Run: headless pygame with SDL's dummy video driver; simulated clock (each Clock.tick advances the game by its frame time, no real sleeping); random seed 0; keys injected as events and as key.get_pressed() state; no mouse input.
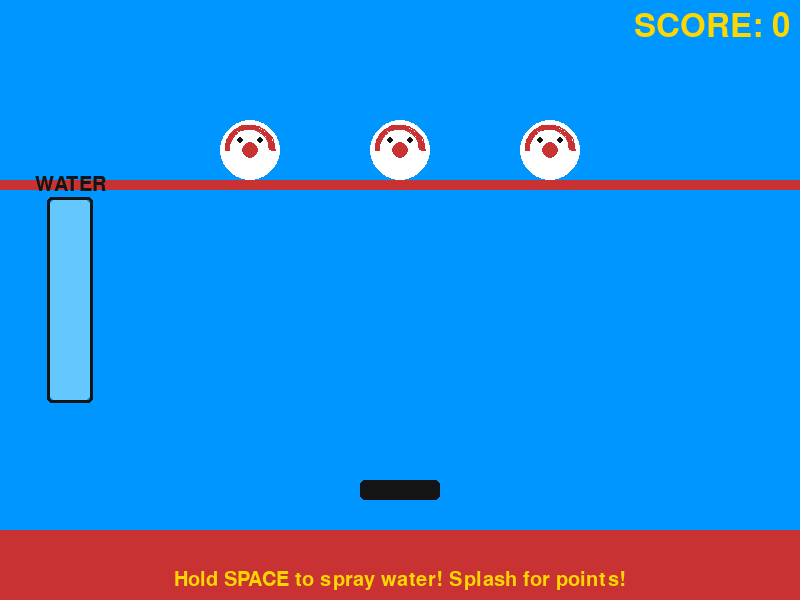
Frame 1 of 4 · flips 1–60 · no input
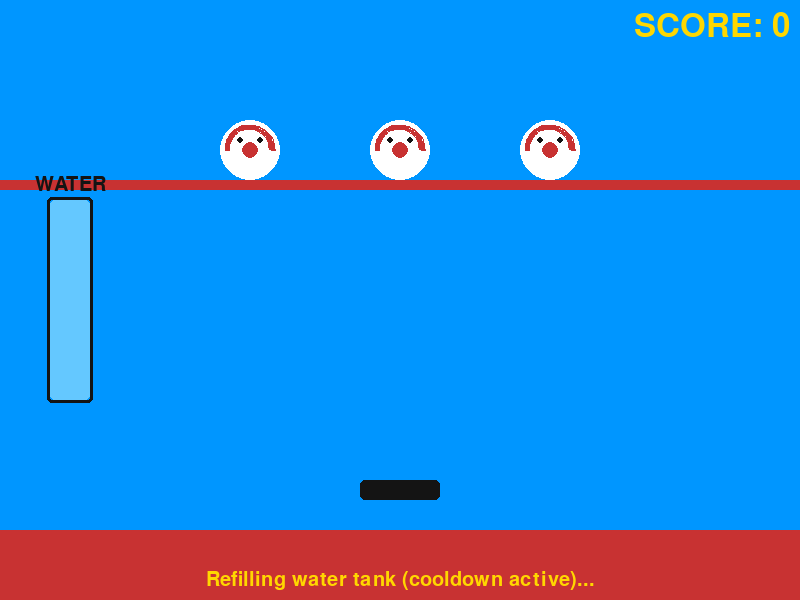
Frame 2 of 4 · flips 61–180 · tapped SPACE, RETURN · held RIGHT (→), D
Frame 3 of 4 · flips 181–300 · held DOWN (↓), S · screen unchanged from frame 2, image omitted
Frame 4 of 4 · flips 301–420 · held LEFT (←), A, UP (↑), W · screen unchanged from frame 3, image omitted

The pygame program that drew these frames:

import pygame
import sys
import time
import random
import math

SCREEN_WIDTH = 800
SCREEN_HEIGHT = 600
CARNIVAL_RED = (200, 50, 50)
CARNIVAL_BLUE = (0, 150, 255)
WATER_CYAN = (100, 200, 255)
GOLD = (255, 215, 0)
BLACK = (20, 20, 20)
WHITE = (255, 255, 255)
FPS = 60
HIT_SCORE_INTERVAL = 0.5
MAX_SWING_ANGLE = math.pi / 4.5
SWING_SPEED = 1.0
STREAM_LENGTH = 450

def draw_clown_face_centered(surface, clown_size, hit, surface_size):
    surface.fill((0, 0, 0, 0))
    offset = (surface_size - clown_size) // 2
    center = (surface_size // 2, surface_size // 2)
    radius = clown_size // 2
    
    face_color = WHITE if not hit else (200, 200, 200)
    pygame.draw.circle(surface, face_color, center, radius)

    if hit:
        pygame.draw.circle(surface, WATER_CYAN, center, radius * 0.6)
        eye_y = offset + clown_size // 3
        pygame.draw.circle(surface, BLACK, (offset + clown_size // 3, eye_y), 4)
        pygame.draw.circle(surface, BLACK, (offset + clown_size - clown_size // 3, eye_y), 4)
        mouth_rect = pygame.Rect(offset + 5, offset + 3 * clown_size // 5, clown_size - 10, clown_size // 3)
        pygame.draw.arc(surface, BLACK, mouth_rect, math.pi * 1.1, math.pi * 1.9, 2)
    else:
        pygame.draw.circle(surface, CARNIVAL_RED, center, 8)
        smile_rect = pygame.Rect(offset + 5, offset + 5, clown_size - 10, clown_size - 10)
        pygame.draw.arc(surface, CARNIVAL_RED, smile_rect, 0, math.pi, 5)
        eye_y = offset + clown_size // 3
        pygame.draw.circle(surface, BLACK, (offset + clown_size // 3, eye_y), 3)
        pygame.draw.circle(surface, BLACK, (offset + clown_size - clown_size // 3, eye_y), 3)


class Clown(pygame.sprite.Sprite):
    def __init__(self, center_x, center_y, size=60):
        super().__init__()
        self.clown_size = size
        self.visual_size = size + 20
        self.image = pygame.Surface([self.visual_size, self.visual_size], pygame.SRCALPHA)
        self.rect = self.image.get_rect(center=(center_x, center_y))
        self.hit = False
        self.visual_hit = False
        self._draw()

    def _draw(self):
        draw_clown_face_centered(self.image, self.clown_size, self.visual_hit, self.visual_size)

    def mark_hit(self):
        self.hit = True
        return True
    
    def update_visual(self, is_hit_by_stream):
        if is_hit_by_stream:
            if not self.visual_hit:
                self.visual_hit = True
                self._draw()
        else:
            if self.visual_hit:
                self.visual_hit = False
                self._draw()
    
    def is_hit_visual(self):
        return self.visual_hit
    
    def reset(self):
        self.hit = False
        self.visual_hit = False
        self._draw()


class WaterGun(pygame.sprite.Sprite):
    def __init__(self, center_x, bottom_y):
        super().__init__()
        self.center_x_base = center_x
        self.current_angle = 0.0
        self.bottom_y = bottom_y
        
        self.current_stream_x = center_x
        self.current_stream_y = bottom_y - STREAM_LENGTH
        
        self.pivot_x = center_x
        self.pivot_y = bottom_y - 10
        
        self.barrel_width = 80
        self.barrel_height = 20
        self.image = pygame.Surface([self.barrel_width, self.barrel_height], pygame.SRCALPHA)
        self.rect = self.image.get_rect(center=(self.center_x_base, bottom_y - self.barrel_height // 2))
        pygame.draw.rect(self.image, BLACK, (0, 0, self.barrel_width, self.barrel_height), 0, border_radius=5)
        
        self.is_spraying = False
        self.max_stream_width = 20
        self.hit_stream_x = center_x
        self.stream_image = pygame.Surface([SCREEN_WIDTH, SCREEN_HEIGHT], pygame.SRCALPHA)
        self.stream_rect = self.stream_image.get_rect(topleft=(0, 0))

    def update_position(self, dt):
        self.current_angle += SWING_SPEED * dt
        swing_angle = math.sin(self.current_angle) * MAX_SWING_ANGLE
        self.current_stream_x = self.pivot_x + STREAM_LENGTH * math.sin(swing_angle)
        self.current_stream_y = self.pivot_y - STREAM_LENGTH * math.cos(swing_angle)
        
    def update_stream(self, target_y, water_level_ratio):
        self.stream_image.fill((0, 0, 0, 0))
        
        if self.is_spraying:
            min_width_ratio = 0.2
            current_width_ratio = min_width_ratio + water_level_ratio * (1.0 - min_width_ratio)
            stream_width = max(2, int(self.max_stream_width * current_width_ratio))
            
            dy_target = self.pivot_y - target_y
            dy_total = self.pivot_y - self.current_stream_y
            
            if dy_total <= 0 or dy_target <= 0:
                hit_x = self.pivot_x
            else:
                t = min(1.0, dy_target / dy_total)
                hit_x = self.pivot_x + t * (self.current_stream_x - self.pivot_x)
            
            self.hit_stream_x = hit_x
            
            flicker_blue = min(255, WATER_CYAN[2] + random.randint(-20, 20))
            water_color = (WATER_CYAN[0], WATER_CYAN[1], flicker_blue)
            
            pygame.draw.line(
                self.stream_image,
                water_color,
                (self.pivot_x, self.pivot_y),
                (self.current_stream_x, self.current_stream_y),
                stream_width
            )
            
    def draw_stream(self, surface):
        if self.is_spraying:
            surface.blit(self.stream_image, self.stream_rect)

class ClownSplashGame:
    def __init__(self):
        pygame.init()
        pygame.display.set_caption("Clown Splash Dunk Tank - Endless Mode")
        self.screen = pygame.display.set_mode((SCREEN_WIDTH, SCREEN_HEIGHT))
        self.clock = pygame.time.Clock()
        self.running = True
        self.font = pygame.font.Font(None, 48)
        self.small_font = pygame.font.Font(None, 30)

        self.score = 0
        self.message = "Hold **SPACE** to spray water! Splash for points!"
        
        self.WATER_MAX = 100.0
        self.water_level = self.WATER_MAX
        self.SPRAY_RATE = 40.0
        self.REFILL_RATE = 10.0
        self.COOLDOWN_TIME = 0.5
        self.last_spray_time = 0.0
        self.last_score_time = 0.0
        
        self.clown_target_y = 150
        self.clown_targets = pygame.sprite.Group()
        self._setup_clowns()
        
        cannon_x = SCREEN_WIDTH // 2
        cannon_y = SCREEN_HEIGHT - 100
        self.water_gun = WaterGun(cannon_x, cannon_y)
        
        self.space_down = False
        self.is_in_cooldown = False

    def _setup_clowns(self: 'ClownSplashGame'):
        clown_spacing = 150
        num_clowns = 3
        start_x = SCREEN_WIDTH // 2 - (num_clowns - 1) * clown_spacing / 2
        
        for i in range(num_clowns):
            x = start_x + (i * clown_spacing)
            clown = Clown(x, self.clown_target_y)
            self.clown_targets.add(clown)

    def _handle_input(self: 'ClownSplashGame'):
        for event in pygame.event.get():
            if event.type == pygame.QUIT:
                self.running = False
            if event.type == pygame.KEYDOWN:
                if event.key == pygame.K_ESCAPE:
                    self.running = False
            
            if event.type == pygame.KEYDOWN:
                if event.key == pygame.K_SPACE:
                    self.space_down = True
            if event.type == pygame.KEYUP:
                if event.key == pygame.K_SPACE:
                    self.space_down = False
                    self.last_spray_time = time.time()
                    self.is_in_cooldown = True
                    
                    for clown in self.clown_targets:
                        clown.reset()
                    self.message = "Refilling water tank (cooldown active)..."


    def _update_game_logic(self: 'ClownSplashGame', dt):
        
        current_time = time.time()
        self.water_gun.update_position(dt)

        is_spraying_now = False
        clowns_being_hit_this_frame = []
        
        # 1. Update Cooldown State
        time_since_spray = current_time - self.last_spray_time
        if self.is_in_cooldown and time_since_spray >= self.COOLDOWN_TIME:
            self.is_in_cooldown = False
            
        # 2. Water & Scoring Logic
        if self.space_down and not self.is_in_cooldown and self.water_level > 0:
            
            self.water_level -= self.SPRAY_RATE * dt
            self.water_level = max(0.0, self.water_level)
            self.message = f"Spraying! Water: {int(self.water_level)}%"
            is_spraying_now = True
            
            # Collision Check
            for clown in self.clown_targets:
                if abs(clown.rect.centerx - self.water_gun.hit_stream_x) < clown.clown_size / 2:
                    clown.mark_hit()
                    clowns_being_hit_this_frame.append(clown)

            # Continuous Scoring Logic
            if clowns_being_hit_this_frame and current_time - self.last_score_time >= HIT_SCORE_INTERVAL:
                self.score += 10
                self.last_score_time = current_time
                self.message = f"**BULLSEYE!** Hit ongoing! Water: {int(self.water_level)}%"
            
        elif self.water_level == 0.0 and self.space_down:
            self.message = "Tank **EMPTY**! Refilling..."
            
        # 3. Refill Logic (Refills if not spraying AND past cooldown)
        if not is_spraying_now and self.water_level < self.WATER_MAX and not self.is_in_cooldown:
            self.water_level += self.REFILL_RATE * dt
            self.water_level = min(self.WATER_MAX, self.water_level)
            
            if self.water_level == self.WATER_MAX and not self.space_down:
                self.message = "Tank fully charged. Hold **SPACE** to spray water!"
            else:
                self.message = "Refilling water tank..."

        # 4. Update Visuals
        self.water_gun.is_spraying = is_spraying_now
        water_ratio = self.water_level / self.WATER_MAX
        self.water_gun.update_stream(self.clown_target_y, water_ratio)

        # NEW VISUAL LOGIC: Only the clown being hit right now gets the visual splash
        if is_spraying_now:
            for clown in self.clown_targets:
                is_hit = clown in clowns_being_hit_this_frame
                clown.update_visual(is_hit)
        else:
            pass

    def _draw_ui(self: 'ClownSplashGame'):
        self.screen.fill(CARNIVAL_BLUE)
        pygame.draw.rect(self.screen, CARNIVAL_RED, (0, self.clown_target_y + 30, SCREEN_WIDTH, 10))
        pygame.draw.rect(self.screen, CARNIVAL_RED, (0, SCREEN_HEIGHT - 70, SCREEN_WIDTH, 70))
        
        # Water Tank Visual (Gauge)
        tank_x, tank_y = 50, SCREEN_HEIGHT // 2 - 100
        tank_width, tank_height = 40, 200
        
        pygame.draw.rect(self.screen, BLACK, (tank_x-3, tank_y-3, tank_width+6, tank_height+6), 3, border_radius=5)
        
        fill_ratio = self.water_level / self.WATER_MAX
        fill_height = int(fill_ratio * tank_height)
        fill_rect = pygame.Rect(
            tank_x,
            tank_y + tank_height - fill_height,
            tank_width,
            fill_height
        )
        pygame.draw.rect(self.screen, WATER_CYAN, fill_rect, 0, border_radius=5)
        
        label = self.small_font.render("WATER", True, BLACK)
        self.screen.blit(label, (tank_x + tank_width // 2 - label.get_width() // 2, tank_y - 25))

        score_text = self.font.render(f"SCORE: {self.score}", True, GOLD)
        self.screen.blit(score_text, (SCREEN_WIDTH - score_text.get_width() - 10, 10))

        display_message = self.message.replace('**', '').replace('**', '')
        msg_text = self.small_font.render(display_message, True, GOLD)
        self.screen.blit(msg_text, (SCREEN_WIDTH // 2 - msg_text.get_width() // 2, SCREEN_HEIGHT - 30))

    def run(self: 'ClownSplashGame'):
        while self.running:
            dt = self.clock.tick(FPS) / 1000.0
            
            self._handle_input()
            self._update_game_logic(dt)
            
            # DRAW
            self._draw_ui()
            
            self.water_gun.draw_stream(self.screen)
            self.clown_targets.draw(self.screen)
            self.screen.blit(self.water_gun.image, self.water_gun.rect)
            
            pygame.display.flip()

        pygame.quit()
        sys.exit()

if __name__ == "__main__":
    game = ClownSplashGame()
    game.run()
